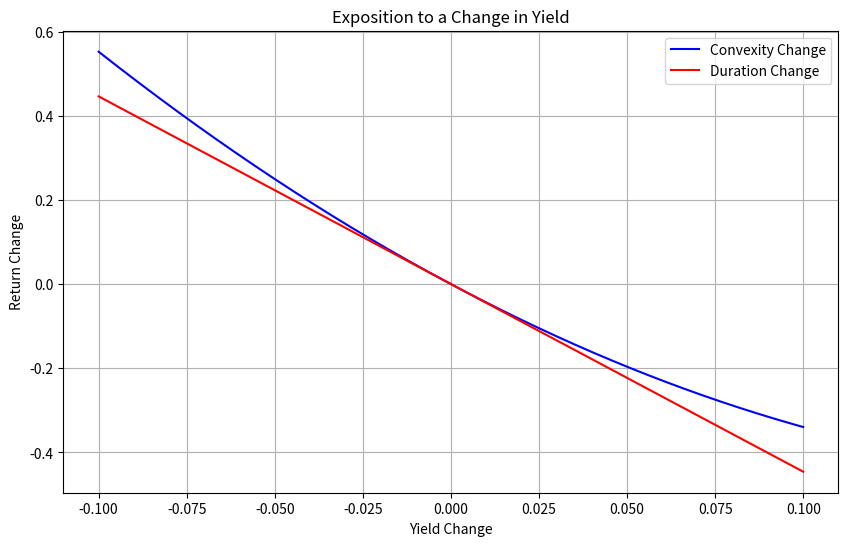

Here is the Python script that generated this plot:
import numpy as np
from scipy.optimize import fsolve
import matplotlib.pyplot as plt

# =========================================================================================================================================================================================================


def equivalence_rates(
    input_rate: float, input_frequence: str, desired_compounding_frequence: str
) -> float:
    """
    This function computes the equivalent rate for a given compounding frequency.

    Args:
        input_rate (float): The annual interest rate for which we want an equivalent rate.
        input_frequence (str): The compounding frequency of the input rate, expressed in terms such as
                            'Yearly', 'Semi-annual', 'Quarterly', 'Monthly', or 'Continuous'.
        desired_compounding_frequence (str): The desired compounding frequency to calculate the equivalent rate, expressed in terms such as
                            'Yearly', 'Semi-annual', 'Quarterly', 'Monthly', or 'Continuous'.


    Returns:
        equivalent_rate (float): The equivalent rate for the desired compounding frequency.
    """

    # Define the number of compounding periods per year for each frequency
    frequencies = {
        "Yearly": 1,
        "Semi-annual": 2,
        "Quarterly": 4,
        "Monthly": 12,
        "Continuous": "Continuous",
    }

    # Ensure valid frequencies are provided
    if (
        input_frequence not in frequencies
        or desired_compounding_frequence not in frequencies
    ):
        raise ValueError(
            "Invalid compounding frequency. Choose from 'Yearly', 'Semi-annual', 'Quarterly', 'Monthly', or 'Continuous'."
        )

    # Handle the case of continuous compounding
    if frequencies[input_frequence] == "Continuous":
        input_effective_rate = np.exp(input_rate) - 1
    else:
        input_effective_rate = (
            1 + input_rate / frequencies[input_frequence]
        ) ** frequencies[input_frequence] - 1

    if frequencies[desired_compounding_frequence] == "Continuous":
        equivalent_rate = np.log(1 + input_effective_rate)
    else:
        equivalent_rate = frequencies[desired_compounding_frequence] * (
            (1 + input_effective_rate)
            ** (1 / frequencies[desired_compounding_frequence])
            - 1
        )

    return equivalent_rate


# =========================================================================================================================================================================================================


def get_forward_price(
    spot_price: float, risk_free_rate: float, maturity: float
) -> float:
    """
    This function computes the forward price of an asset.

    Args:
        spot_price (float): The spot price of the underlying asset.
        risk_free_rate (float): The annual risk-free rate for the given maturity.
        maturity (float): The time to maturity, expressed in years.

    Returns:
        forward_price (float): The calculated forward price.
    """
    forward_price = spot_price * np.exp(risk_free_rate * maturity)

    return forward_price


# =========================================================================================================================================================================================================


def futures_hedging(
    position_to_hedge_size: float,
    futures_contracts_size: float,
    correlation: float,
    subjacent_standard_deviation: float,
    futures_standard_deviation: float,
):
    """
    This function computes the hedge ratio and the number of futures contracts needed to hedge a position.

    Args:
        position_to_hedge_size (float): The size of the position to hedge (e.g., number of units of the asset).
        futures_contracts_size (float): The size of a single futures contract (e.g., number of units per contract).
        correlation (float): The correlation between the asset to hedge and the futures contract.
        subjacent_standard_deviation (float): The standard deviation of the underlying asset's returns.
        futures_standard_deviation (float): The standard deviation of the futures contract's returns.

    Returns:
        hedge_ratio (float): The optimal hedge ratio (also known as the hedge effectiveness).
        number_of_contracts_needed (float): The number of futures contracts needed to hedge the position.
    """
    # Calculate hedge ratio (optimal hedge ratio)
    hedge_ratio = (
        correlation * subjacent_standard_deviation / futures_standard_deviation
    )

    # Calculate the number of futures contracts needed for hedging
    number_of_contracts_needed = (
        hedge_ratio * position_to_hedge_size / futures_contracts_size
    )

    return hedge_ratio, number_of_contracts_needed


# =========================================================================================================================================================================================================


class Bond:
    def __init__(
        self,
        face_value: float,
        coupon_rate: float,
        maturity: float,
        coupon_frequency: str,
        risk_free_rate: float,
        yield_to_maturity: float = None,
        market_price: float = None,
    ):
        self.face_value = face_value
        self.coupon_rate = coupon_rate
        self.maturity = maturity
        self.coupon_frequency = coupon_frequency
        self.rf = risk_free_rate
        self.yield_to_maturity = yield_to_maturity
        self.market_price = market_price

        # Deciding which rate we take into account
        if self.yield_to_maturity:
            self.discount_rate = self.yield_to_maturity
        else:
            self.discount_rate = self.rf

        # Changing type of frequency
        possible_frequencies = {
            "Monthly": 1 / 12,
            "Bi-monthly": 1 / 6,
            "Trimestrial": 1 / 4,
            "Semestral": 1 / 2,
            "Annual": 1,
            "2years": 2,
        }
        self.frequency = possible_frequencies[self.coupon_frequency]

    def coupon_value(self):
        """This function aims to get information about the coupons.

        Returns:
            coupon (float) -> the amount paid by a coupon
            coupons_pv (float) -> the present value of coupons
        """
        number_of_coupons = int(self.maturity / self.frequency)
        coupon = self.face_value * self.coupon_rate * self.frequency

        coupons_pv = sum(
            [
                coupon * np.exp(-self.discount_rate * t * self.frequency)
                for t in range(1, number_of_coupons + 1)
            ]
        )

        return number_of_coupons, coupon, coupons_pv

    def market_ytm(self):
        """Compute the market yield_to_maturity.

        Returns:
            yield_to_maturity (float) -> the market yield to maturity
        """
        if self.market_price:
            number_of_coupons, coupon, coupons_pv = self.coupon_value()

            def bond_price(r):
                coupons = sum(
                    [
                        coupon * np.exp(-r * t * self.frequency)
                        for t in range(1, number_of_coupons + 1)
                    ]
                )  # coupons present value
                face_value_discounted = self.face_value * np.exp(
                    -r * self.maturity
                )  # face_value present value
                return (
                    coupons + face_value_discounted - self.market_price
                )  # price = coupons + face_value discounted => we solve for =0

            # We use fsolve to solve the equation
            initial_guess = 0.05  # wanna take a bet ?
            ytm = fsolve(bond_price, initial_guess)
            yield_to_maturity = ytm[0]
        else:
            yield_to_maturity = None
            print("You did not give a market price")

        return yield_to_maturity

    def use_market_yield(self):
        """Let the user change the yield used to market rate."""
        if self.market_price:
            self.discount_rate = self.market_ytm()
        else:
            print("You did not give a market price")

    def bond_price(self):
        """Gets the bond_price

        Returns:
            bond_price (float) -> the discounted price of the bond
        """
        number_of_coupons, coupon, coupons_pv = self.coupon_value()
        face_value_pv = self.face_value * np.exp(-self.discount_rate * self.maturity)

        bond_price = coupons_pv + face_value_pv

        return bond_price

    def duration(self):
        """Compute the duration of the bond.

        Returns:
            duration (float) -> duration of the bond
        """
        number_of_coupons, coupon, coupons_pv = self.coupon_value()
        duration = sum(
            [
                t
                * self.frequency
                * coupon
                * np.exp(-self.discount_rate * t * self.frequency)
                for t in range(1, number_of_coupons + 1)
            ]
        ) + self.maturity * self.face_value * np.exp(
            -self.discount_rate * self.maturity
        )
        if self.market_price:
            duration = duration / self.market_price
        else:
            duration = duration / self.bond_price()

        return duration

    def convexity(self):
        """Compute the duration of the bond.

        Returns:
            duration (float) -> duration of the bond
        """
        number_of_coupons, coupon, coupons_pv = self.coupon_value()
        convexity = sum(
            [
                (t**2)
                * self.frequency
                * coupon
                * np.exp(-self.discount_rate * t * self.frequency)
                for t in range(1, number_of_coupons + 1)
            ]
        ) + (self.maturity**2) * self.face_value * np.exp(
            -self.discount_rate * self.maturity
        )
        if self.market_price:
            convexity = convexity / self.market_price
        else:
            convexity = convexity / self.bond_price()

        return convexity

    def yield_change(self, delta_yield: float, method: str):
        """Compute the chnage in price of the bond according to a change in yield.

        Args:
            delta_yield (float) -> change in the yield.
            method (str) -> "duration" for small changes / "convexity" for larger changes.

        Returns:
            change_return (float) -> change of the bond price expressed in a return
            bond_change (float) -> change of the bond price expressed in value
            new_bond_price (float) -> price of the bond after the change in yield
        """
        if method == "duration":
            bond_change = -self.bond_price() * self.duration() * delta_yield
            change_return = bond_change / self.bond_price()
        elif method == "convexity":
            bond_change = (
                -self.bond_price() * self.duration() * delta_yield
                + self.bond_price() * (1 / 2) * self.convexity() * delta_yield**2
            )
            change_return = bond_change / self.bond_price()
        else:
            print("Invalid method : it should be -duration- or -convexity-")

        new_bond_price = self.bond_price() + bond_change

        return change_return, bond_change, new_bond_price

    def exposition(self):
        """Used to visualize the exposition of the bond."""
        convex_list = []
        duration_list = []

        yield_changes = np.arange(
            -0.1, 0.1, 0.00001
        )  # Stocker les changements de rendement

        # Remplissage des listes
        for i in yield_changes:
            convex_change, bond_change, new_bond_price = self.yield_change(
                delta_yield=i, method="convexity"
            )
            duration_change, bond_change, new_bond_price = self.yield_change(
                delta_yield=i, method="duration"
            )
            convex_list.append(convex_change)
            duration_list.append(duration_change)

        # Plotting both series on the same graph
        plt.figure(figsize=(10, 6))
        plt.plot(yield_changes, convex_list, label="Convexity Change", color="blue")
        plt.plot(yield_changes, duration_list, label="Duration Change", color="red")
        plt.title("Exposition to a Change in Yield")
        plt.xlabel("Yield Change")
        plt.ylabel("Return Change")
        plt.legend()
        plt.grid(True)
        plt.show()


# =========================================================================================================================================================================================================
"""
Now we will go through some examples on how to use those functions. 
"""
# I. equivalence_rates
input_rate = 0.05
input_frequence = "Yearly"
desired_compounding_frequence = "Quarterly"

equiv_rate = equivalence_rates(
    input_rate, input_frequence, desired_compounding_frequence
)
print(f"Equivalent rate for quarterly compounding: {equiv_rate:.4f}")


# II. get_forward_price
spot_price = 100  # Spot price of the asset
risk_free_rate = 0.03  # 3% annual risk-free rate
maturity = 1  # 1 year

forward_price = get_forward_price(spot_price, risk_free_rate, maturity)
print(f"Forward price: {forward_price:.2f}")

# III. futures_hedging
position_to_hedge_size = 1000  # Size of the position to hedge
futures_contracts_size = 100  # Size of a single futures contract
correlation = 0.8  # Correlation between the asset and futures contract
subjacent_standard_deviation = 0.2  # Standard deviation of the asset's returns
futures_standard_deviation = (
    0.15  # Standard deviation of the futures contract's returns
)

hedge_ratio, number_of_contracts_needed = futures_hedging(
    position_to_hedge_size,
    futures_contracts_size,
    correlation,
    subjacent_standard_deviation,
    futures_standard_deviation,
)
print(f"Hedge ratio: {hedge_ratio:.2f}")
print(f"Number of futures contracts needed: {number_of_contracts_needed:.2f}")

# IV. class Bond
# Création d'une instance de Bond
bond = Bond(
    face_value=1000,
    coupon_rate=0.06,  # 6% coupon rate
    maturity=5,  # 5 years to maturity
    coupon_frequency="Annual",
    risk_free_rate=0.04,  # 4% risk-free rate
    market_price=980,  # Market price of the bond
)

# Calcul de la valeur du coupon
number_of_coupons, coupon, coupons_pv = bond.coupon_value()
print(f"Number of coupons: {number_of_coupons}")
print(f"Coupon value: {coupon:.2f}")
print(f"Present value of coupons: {coupons_pv:.2f}")

# Calcul du rendement à l'échéance
ytm = bond.market_ytm()
print(f"Yield to Maturity: {ytm:.4f}")

# Utilisation du rendement du marché
bond.use_market_yield()
print(f"Discount rate after using market yield: {bond.discount_rate:.4f}")

# Calcul du prix de l'obligation
bond_price = bond.bond_price()
print(f"Bond price: {bond_price:.2f}")

# Calcul de la duration
duration = bond.duration()
print(f"Duration: {duration:.2f}")

# Calcul de la convexité
convexity = bond.convexity()
print(f"Convexity: {convexity:.2f}")

# Calcul de la variation de prix en fonction du changement de rendement
delta_yield = 0.01  # 1% change in yield
change_return, bond_change, new_bond_price = bond.yield_change(
    delta_yield, method="convexity"
)
print(f"Change in bond price: {bond_change:.2f}")
print(f"Change in return: {change_return:.2f}")
print(f"New bond price: {new_bond_price:.2f}")

# Visualisation de l'exposition à un changement de rendement
bond.exposition()
